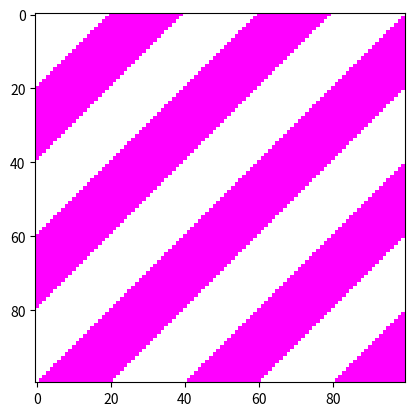

This figure's Python source:
import matplotlib.pyplot as plt
import numpy as np

# PIL is no longer maintained -- it has been replaced with Pillow
# To maintain backwards compatibility, "PIL" name is used for imports
import PIL         

def make_mask(rows, columns, stripe_width):
    '''An example mask generator
    Makes slanted stripes of width stripe_width
    image
    returns an ndarray of an RGBA image rows by columns
    '''
    
    img = PIL.Image.new('RGBA', (columns, rows))
    image = np.array(img)
    for row in range(rows):
        for column in range(columns):
            if (row+column)//stripe_width % 2 == 0: 
                # (r+c)//w says how many stripes above/below line y=x
                # Note that this is floored division (eg. 3//2 = 1)
                # The % 2 says whether it is an even or odd stripe
                
                # Even stripe
                image[row][column] = [255, 127, 127, 0] # pale red, alpha=0
            
            else:
                # Odd stripe
                image[row][column] = [255, 0, 255, 255] # magenta, alpha=255
            
    return image
    
if __name__ == "__main__":
    image = make_mask(100,100,20)
    
    fig, ax = plt.subplots(1, 1)
    ax.imshow(image)
    plt.show()            
                       
              
